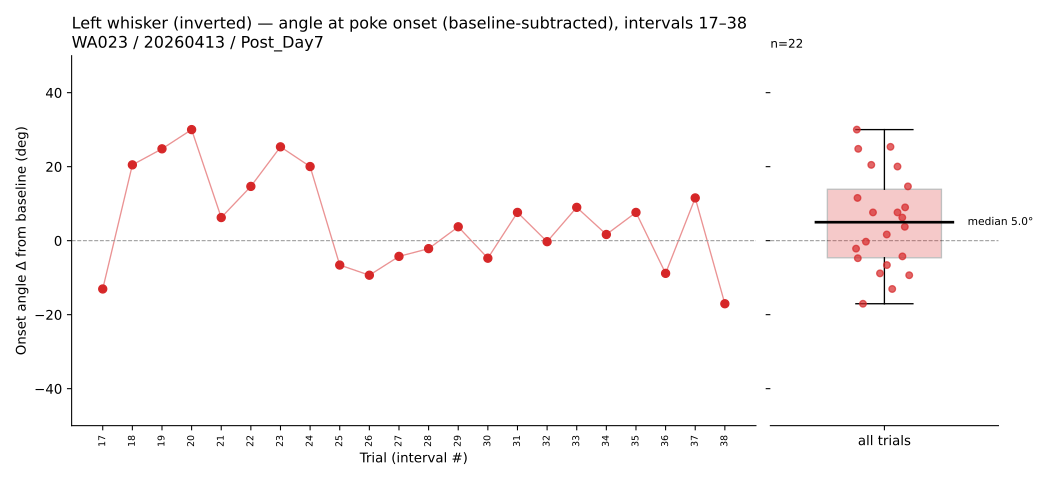

Source data for this figure (header and first rows):
interval, onset_absolute_deg, onset_baseline_sub_deg
17, 22.72, -13.06
18, 29.8, 20.49
19, 24.33, 24.82
20, 24.4, 30.02
21, 0.268, 6.248
22, 28.58, 14.67
23, 6.262, 25.36
24, 17.01, 20.04
25, 6.812, -6.593
26, 18.09, -9.338
27, 28.59, -4.248
28, 38.11, -2.152
29, 26.52, 3.75
30, 33.36, -4.742
31, 15.46, 7.636
32, 13.76, -0.271
33, -0.114, 9.001
34, -11.16, 1.671
35, -8.93, 7.635
36, -2.025, -8.835
37, -5.938, 11.55
38, 6.02, -17.05
